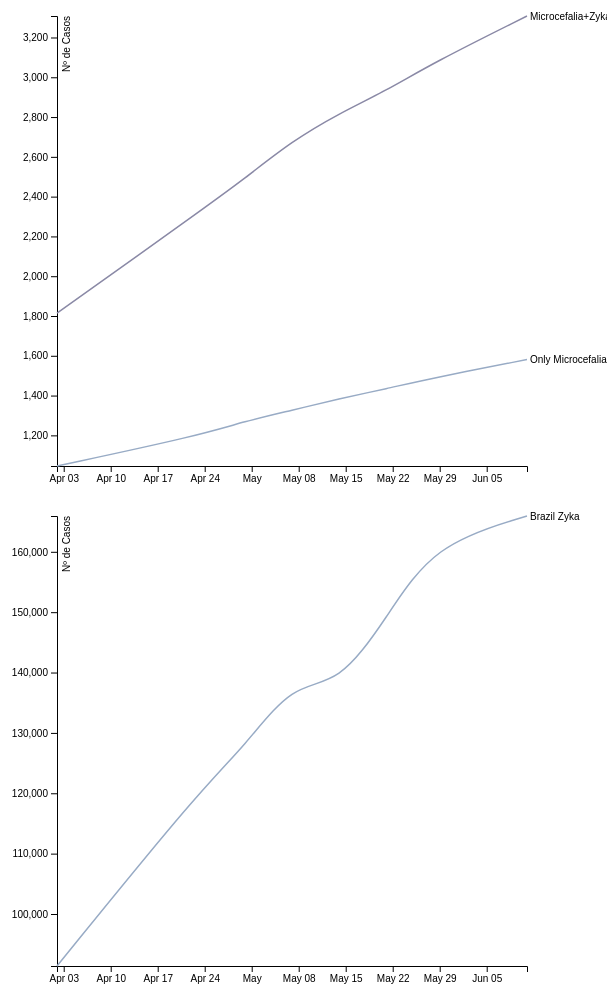
D3 v4 page, settled after 480 driven frames (8 s of simulated time); the page loaded 16 data file(s).



			dictionary = {'02/04':"./dataset/Brazil_Epidemiological_Bulletin-2016-04-02.csv",
			'23/04':"./dataset/Brazil_Epidemiological_Bulletin-2016-04-23.csv",
			'30/04':"./dataset/Brazil_Epidemiological_Bulletin-2016-04-30.csv",
			'07/05':"./dataset/Brazil_Epidemiological_Bulletin-2016-05-07.csv",
			'14/05':"./dataset/Brazil_Epidemiological_Bulletin-2016-05-14.csv",
			'21/05':"./dataset/Brazil_Epidemiological_Bulletin-2016-05-21.csv",
			'28/05':"./dataset/Brazil_Epidemiological_Bulletin-2016-05-28.csv",
			'11/06':"./dataset/Brazil_Epidemiological_Bulletin-2016-06-11.csv"};

			d3.queue()
				.defer(d3.csv,"./dataset/Brazil_Epidemiological_Bulletin-2016-04-02.csv"+'?' + Math.floor(Math.random() * 1000))
				.defer(d3.csv,"./dataset/Brazil_Epidemiological_Bulletin-2016-04-23.csv"+'?' + Math.floor(Math.random() * 1000))
				.defer(d3.csv,"./dataset/Brazil_Epidemiological_Bulletin-2016-04-30.csv"+'?' + Math.floor(Math.random() * 1000))
				.defer(d3.csv,"./dataset/Brazil_Epidemiological_Bulletin-2016-05-07.csv"+'?' + Math.floor(Math.random() * 1000))
				.defer(d3.csv,"./dataset/Brazil_Epidemiological_Bulletin-2016-05-14.csv"+'?' + Math.floor(Math.random() * 1000))
				.defer(d3.csv,"./dataset/Brazil_Epidemiological_Bulletin-2016-05-21.csv"+'?' + Math.floor(Math.random() * 1000))
				.defer(d3.csv,"./dataset/Brazil_Epidemiological_Bulletin-2016-05-28.csv"+'?' + Math.floor(Math.random() * 1000))
				.defer(d3.csv,"./dataset/Brazil_Epidemiological_Bulletin-2016-06-11.csv"+'?' + Math.floor(Math.random() * 1000))
				.defer(d3.csv,"./dataset/Brazil_COES_Microcephaly-2016-04-02.csv"+'?' + Math.floor(Math.random() * 1000))
				.defer(d3.csv,"./dataset/Brazil_COES_Microcephaly-2016-04-23.csv"+'?' + Math.floor(Math.random() * 1000))
				.defer(d3.csv,"./dataset/Brazil_COES_Microcephaly-2016-04-30.csv"+'?' + Math.floor(Math.random() * 1000))
				.defer(d3.csv,"./dataset/Brazil_COES_Microcephaly-2016-05-07.csv"+'?' + Math.floor(Math.random() * 1000))
				.defer(d3.csv,"./dataset/Brazil_COES_Microcephaly-2016-05-14.csv"+'?' + Math.floor(Math.random() * 1000))
				.defer(d3.csv,"./dataset/Brazil_COES_Microcephaly-2016-05-21.csv"+'?' + Math.floor(Math.random() * 1000))
				.defer(d3.csv,"./dataset/Brazil_COES_Microcephaly-2016-05-28.csv"+'?' + Math.floor(Math.random() * 1000))
				.defer(d3.csv,"./dataset/Brazil_COES_Microcephaly-2016-06-11.csv"+'?' + Math.floor(Math.random() * 1000))
				.await(makeLineChart);

			function makeLineChart(err,zica1,zica2,zica3,zica4,zica5,zica6,zica7,zica8,micro1,micro2,micro3,micro4,micro5,micro6,micro7,micro8){
				var zicaData = [];
				zicaData = parseZicaData(zica1,zicaData,0);
				zicaData = parseZicaData(zica2,zicaData,1);
				zicaData = parseZicaData(zica3,zicaData,2);
				zicaData = parseZicaData(zica4,zicaData,3);
				zicaData = parseZicaData(zica5,zicaData,4);
				zicaData = parseZicaData(zica6,zicaData,5);
				zicaData = parseZicaData(zica7,zicaData,6);
				zicaData = parseZicaData(zica8,zicaData,7);

				var microData = {casosDescartados:{}, casosConfirmados:{}};
				microData = parseMicroData(micro1,microData,0);
				microData = parseMicroData(micro2,microData,1);
				microData = parseMicroData(micro3,microData,2);
				microData = parseMicroData(micro4,microData,3);
				microData = parseMicroData(micro5,microData,4);
				microData = parseMicroData(micro6,microData,5);
				microData = parseMicroData(micro7,microData,6);
				microData = parseMicroData(micro8,microData,7);

				zicaArray = [];
				for(var property in zicaData){
					var element = {id:property, values:zicaData[property]};
					zicaArray.push(element);
				}

				microArrayDescartados = [];
				for(var property in microData.casosDescartados){
					var element = {tipo:"casosDescartados",id:property, values:microData.casosDescartados[property]};
					microArrayDescartados.push(element);
				}


				microArrayConfirmados = [];
				for(var property in microData.casosConfirmados){
					var element = {tipo:"casosConfirmados",id:property, values:microData.casosConfirmados[property]};
					microArrayConfirmados.push(element);
				}

				renderLineChart(zicaArray, microArrayDescartados, microArrayConfirmados);
				renderLineChart2(zicaArray, microArrayDescartados, microArrayConfirmados);
			}

			function parseZicaData(dataArray, processedData, dayIndex){
				//[{id:nomeRegiao, values:[{date:data, casos:casos}]}]
				var parseTime = d3.timeParse("%d/%m/%Y");
				dataArray = dataArray.filter(function(item,index,arr){return item.location_type == "country";}); //comentar aqui se quiser mostrar todos estados
				dataArray.forEach(function(d,i){
					var location = d.location + " Zyka";
					if(!processedData[location]){
						processedData[location] = [];
					}
					
					processedData[location].push({date:parseTime(Object.keys(dictionary)[dayIndex] + "/2016"),casos:parseInt(d.value)});
				});
				return processedData;
			}

			function parseMicroData(dataArray, processedData,dayIndex){
				var parseTime = d3.timeParse("%d/%m/%Y");
				dataArray = dataArray.filter(function(item,index,arr){return ((item.data_field_code == "BR0003") 
					||  (item.data_field_code == "BR0007") 
					||  (item.data_field_code == "BR0002") 
					||  (item.data_field_code == "BR0006"));});

				casosDescartados = dataArray.filter(function(item,index,arr){return item.data_field_code == "BR0003"
					||  item.data_field_code == "BR0007";});

				casosConfirmados = dataArray.filter(function(item,index,arr){return item.data_field_code == "BR0002"
					||  item.data_field_code == "BR0006";});

				casosDescartados.forEach(function(d,i){	
					var location = d.location + " Microcefalia Descartados";
					if(!processedData.casosDescartados[location]){
						processedData.casosDescartados[location] = [];
					}

					var obj = processedData.casosDescartados[location].filter(function(el){return el.date == parseTime(Object.keys(dictionary)[dayIndex] + "/2016").toString();});

					if(obj.length != 0){
						obj.casos += parseInt(d.value);	
					}else{
						processedData.casosDescartados[location].push({date:parseTime(Object.keys(dictionary)[dayIndex] + "/2016"),casos:parseInt(d.value)});	
					}
				});

				casosConfirmados.forEach(function(d,i){
					var location = d.location + " Microcefalia Confirmados";
					if(!processedData.casosConfirmados[location]){
						processedData.casosConfirmados[location] = [];
					}
					var obj = processedData.casosConfirmados[location].filter(function(el){return el.date == parseTime(Object.keys(dictionary)[dayIndex] + "/2016").toString();});
					if(obj.length != 0){
						obj.casos += parseInt(d.value);	
					}else{
						processedData.casosConfirmados[location].push({date:parseTime(Object.keys(dictionary)[dayIndex] + "/2016"),casos:parseInt(d.value)});	
					}
				});
				return processedData;
			}



			function renderLineChart(zicaArray, microArrayDescartados, microArrayConfirmados){
				microArrayDescartados = sumAllCases(microArrayDescartados);//.id = "Brazil Microcefalia Descartados";
				microArrayConfirmados = sumAllCases(microArrayConfirmados);//.id = "Brazil Microcefalia Confirmados";
				microArrayConfirmados.id = "Only Microcefalia";
				microArrayDescartados.id = "Microcefalia+Zyka";
				var vazio = []
				processedData = vazio.concat(microArrayConfirmados,microArrayDescartados);
				var svg2 = d3.select("#lineChart"),
				margin = {top: 20, right: 80, bottom: 30, left: 50},
				width = svg2.attr("width") - margin.left - margin.right,
				height = svg2.attr("height") - margin.top - margin.bottom,
				g = svg2.append("g").attr("transform", "translate(" + margin.left + "," + margin.top + ")");

				var x = d3.scaleTime().range([0, width]),
				y = d3.scaleLinear().range([height, 0]),
				colorScaleLine = d3.scaleOrdinal(["#98abc5", "#8a89a6", "#7b6888", "#6b486b", "#a05d56", "#d0743c", "#ff8c00"]);

				var line = d3.line()
				.curve(d3.curveBasis)
				.x(function(d) { return x(d.date); })
				.y(function(d) { return y(d.casos); });

				valuesArray = processedData.map(function(c){return c.values});
				var flattenedArray =[].concat.apply([], valuesArray);

				debugger
				x.domain(d3.extent(flattenedArray, function(d) { return d.date; }));

				y.domain([
					d3.min(processedData, function(c) { return d3.min(c.values, function(d) { return d.casos; }); }),
					d3.max(processedData, function(c) { return d3.max(c.values, function(d) { return d.casos; }); })
				]);

				colorScaleLine.domain(processedData.map(function(c) { return c.id; }));

				g.append("g")
				.attr("class", "axis axis--x")
				.attr("transform", "translate(0," + height + ")")
				.call(d3.axisBottom(x));

				g.append("g")
				.attr("class", "axis axis--y")
				.call(d3.axisLeft(y))
				.append("text")
				.attr("transform", "rotate(-90)")
				.attr("y", 6)
				.attr("dy", "0.71em")
				.attr("fill", "#000")
				.text("Nº de Casos");

				var region = g.selectAll(".region")
				.data(processedData)
				.enter().append("g")
				.attr("class", "region");

				region.append("path")
				.attr("class", "line")
				.attr("d", function(d) { return line(d.values); })
				.style("stroke", function(d) { return colorScaleLine(d.id); });

				region.append("text")
				.datum(function(d) { return {id: d.id, value: d.values[d.values.length - 1]}; })
				.attr("transform", function(d) { return "translate(" + x(d.value.date) + "," + y(d.value.casos) + ")"; })
				.attr("x", 3)
				.attr("dy", "0.35em")
				.style("font", "10px sans-serif")
				.text(function(d) { return d.id; });
			}

			function renderLineChart2(zicaArray, microArrayDescartados, microArrayConfirmados){
				microArrayDescartados = sumAllCases(microArrayDescartados);//.id = "Brazil Microcefalia Descartados";
				microArrayConfirmados = sumAllCases(microArrayConfirmados);//.id = "Brazil Microcefalia Confirmados";
				microArrayConfirmados.id = "Brazil Microcefalia Descartados";
				microArrayDescartados.id = "Brazil Microcefalia Confirmados";

				processedData = zicaArray;
				var svg2 = d3.select("#lineChart2"),
				margin = {top: 20, right: 80, bottom: 30, left: 50},
				width = svg2.attr("width") - margin.left - margin.right,
				height = svg2.attr("height") - margin.top - margin.bottom,
				g = svg2.append("g").attr("transform", "translate(" + margin.left + "," + margin.top + ")");

				var x = d3.scaleTime().range([0, width]),
				y = d3.scaleLinear().range([height, 0]),
				colorScaleLine = d3.scaleOrdinal(["#98abc5", "#8a89a6", "#7b6888", "#6b486b", "#a05d56", "#d0743c", "#ff8c00"]);

				var line = d3.line()
				.curve(d3.curveBasis)
				.x(function(d) { return x(d.date); })
				.y(function(d) { return y(d.casos); });

				valuesArray = processedData.map(function(c){return c.values});
				var flattenedArray =[].concat.apply([], valuesArray);

				debugger
				x.domain(d3.extent(flattenedArray, function(d) { return d.date; }));

				y.domain([
					d3.min(processedData, function(c) { return d3.min(c.values, function(d) { return d.casos; }); }),
					d3.max(processedData, function(c) { return d3.max(c.values, function(d) { return d.casos; }); })
				]);

				colorScaleLine.domain(processedData.map(function(c) { return c.id; }));

				g.append("g")
				.attr("class", "axis axis--x")
				.attr("transform", "translate(0," + height + ")")
				.call(d3.axisBottom(x));

				g.append("g")
				.attr("class", "axis axis--y")
				.call(d3.axisLeft(y))
				.append("text")
				.attr("transform", "rotate(-90)")
				.attr("y", 6)
				.attr("dy", "0.71em")
				.attr("fill", "#000")
				.text("Nº de Casos");

				var region = g.selectAll(".region")
				.data(processedData)
				.enter().append("g")
				.attr("class", "region");

				region.append("path")
				.attr("class", "line")
				.attr("d", function(d) { return line(d.values); })
				.style("stroke", function(d) { return colorScaleLine(d.id); });

				region.append("text")
				.datum(function(d) { return {id: d.id, value: d.values[d.values.length - 1]}; })
				.attr("transform", function(d) { return "translate(" + x(d.value.date) + "," + y(d.value.casos) + ")"; })
				.attr("x", 3)
				.attr("dy", "0.35em")
				.style("font", "10px sans-serif")
				.text(function(d) { return d.id; });
			}

			function sumAllCases(array){
				var parseTime = d3.timeParse("%d/%m/%Y");
				var returnObject =  {};
				returnObject.values = [];
				debugger
				Object.keys(dictionary).forEach(function(key){
					returnObject.values.push({date: parseTime(key + "/2016") , casos:0	});
				});

				array.forEach(function(el){
					el.values.forEach(function(element, index){
						returnObject.values[index].casos += element.casos;	
				})});

				return returnObject;
			}
		

### data: dataset/Brazil_Epidemiological_Bulletin-2016-04-30.csv
report_date, location, location_type, data_field, data_field_code, time_period, time_period_type, value, unit
2016-04-30, Norte, region, zika reported, BR0011, NA, NA, 8379, cases
2016-04-30, Acre, state, zika reported, BR0011, NA, NA, 732, cases
2016-04-30, Amapa, state, zika reported, BR0011, NA, NA, 122, cases
2016-04-30, Amazonas, state, zika reported, BR0011, NA, NA, 2172, cases
2016-04-30, Para, state, zika reported, BR0011, NA, NA, 1249, cases
2016-04-30, Rondonia, state, zika reported, BR0011, NA, NA, 783, cases
2016-04-30, Roraima, state, zika reported, BR0011, NA, NA, 57, cases
2016-04-30, Tocantins, state, zika reported, BR0011, NA, NA, 3264, cases
2016-04-30, Nordeste, region, zika reported, BR0011, NA, NA, 47709, cases
2016-04-30, Alagoas, state, zika reported, BR0011, NA, NA, 2206, cases
2016-04-30, Bahia, state, zika reported, BR0011, NA, NA, 37836, cases
2016-04-30, Ceara, state, zika reported, BR0011, NA, NA, 832, cases
2016-04-30, Maranhao, state, zika reported, BR0011, NA, NA, 1954, cases
2016-04-30, Paraiba, state, zika reported, BR0011, NA, NA, 2275, cases
2016-04-30, Pernambuco, state, zika reported, BR0011, NA, NA, 450, cases
2016-04-30, Piaui, state, zika reported, BR0011, NA, NA, 82, cases
2016-04-30, Rio Grande do Norte, state, zika reported, BR0011, NA, NA, 1647, cases
2016-04-30, Sergipe, state, zika reported, BR0011, NA, NA, 427, cases
2016-04-30, Sudeste, region, zika reported, BR0011, NA, NA, 48027, cases
2016-04-30, Espirito Santo, state, zika reported, BR0011, NA, NA, 1900, cases
2016-04-30, Minas Gerais, state, zika reported, BR0011, NA, NA, 10553, cases
2016-04-30, Rio de Janeiro, state, zika reported, BR0011, NA, NA, 32312, cases
2016-04-30, Sao Paulo, state, zika reported, BR0011, NA, NA, 3262, cases
2016-04-30, Sul, region, zika reported, BR0011, NA, NA, 2343, cases
2016-04-30, Parana, state, zika reported, BR0011, NA, NA, 1965, cases
2016-04-30, Rio Grande do Sul, state, zika reported, BR0011, NA, NA, 287, cases
2016-04-30, Santa Catarina, state, zika reported, BR0011, NA, NA, 91, cases
2016-04-30, Centro-Oeste, region, zika reported, BR0011, NA, NA, 21364, cases
2016-04-30, Distrito Federal, state, zika reported, BR0011, NA, NA, 295, cases
2016-04-30, Goias, state, zika reported, BR0011, NA, NA, 2278, cases
2016-04-30, Mato Grosso, state, zika reported, BR0011, NA, NA, 18227, cases
2016-04-30, Mato Grosso do Sul, state, zika reported, BR0011, NA, NA, 564, cases
2016-04-30, Brazil, country, zika reported, BR0011, NA, NA, 127822, cases

### data: dataset/Brazil_Epidemiological_Bulletin-2016-05-07.csv
report_date, location, location_type, data_field, data_field_code, time_period, time_period_type, value, unit
2016-05-07, Norte, region, zika reported, BR0011, NA, NA, 8053, cases
2016-05-07, Rondonia, state, zika reported, BR0011, NA, NA, 960, cases
2016-05-07, Acre, state, zika reported, BR0011, NA, NA, 823, cases
2016-05-07, Amazonas, state, zika reported, BR0011, NA, NA, 2172, cases
2016-05-07, Roraima, state, zika reported, BR0011, NA, NA, 79, cases
2016-05-07, Para, state, zika reported, BR0011, NA, NA, 1362, cases
2016-05-07, Amapa, state, zika reported, BR0011, NA, NA, 122, cases
2016-05-07, Tocantins, state, zika reported, BR0011, NA, NA, 2535, cases
2016-05-07, Nordeste, region, zika reported, BR0011, NA, NA, 51065, cases
2016-05-07, Maranhao, state, zika reported, BR0011, NA, NA, 2003, cases
2016-05-07, Piaui, state, zika reported, BR0011, NA, NA, 95, cases
2016-05-07, Ceara, state, zika reported, BR0011, NA, NA, 887, cases
2016-05-07, Rio Grande do Norte, state, zika reported, BR0011, NA, NA, 1757, cases
2016-05-07, Paraiba, state, zika reported, BR0011, NA, NA, 2452, cases
2016-05-07, Pernambuco, state, zika reported, BR0011, NA, NA, 496, cases
2016-05-07, Alagoas, state, zika reported, BR0011, NA, NA, 2458, cases
2016-05-07, Sergipe, state, zika reported, BR0011, NA, NA, 497, cases
2016-05-07, Bahia, state, zika reported, BR0011, NA, NA, 40420, cases
2016-05-07, Sudeste, region, zika reported, BR0011, NA, NA, 54803, cases
2016-05-07, Minas Gerais, state, zika reported, BR0011, NA, NA, 11237, cases
2016-05-07, Espirito Santo, state, zika reported, BR0011, NA, NA, 1918, cases
2016-05-07, Rio de Janeiro, state, zika reported, BR0011, NA, NA, 38196, cases
2016-05-07, Sao Paulo, state, zika reported, BR0011, NA, NA, 3452, cases
2016-05-07, Sul, region, zika reported, BR0011, NA, NA, 2431, cases
2016-05-07, Parana, state, zika reported, BR0011, NA, NA, 2025, cases
2016-05-07, Santa Catarina, state, zika reported, BR0011, NA, NA, 95, cases
2016-05-07, Rio Grande do Sul, state, zika reported, BR0011, NA, NA, 311, cases
2016-05-07, Centro-Oeste, region, zika reported, BR0011, NA, NA, 21756, cases
2016-05-07, Mato Grosso do Sul, state, zika reported, BR0011, NA, NA, 621, cases
2016-05-07, Mato Grosso, state, zika reported, BR0011, NA, NA, 18226, cases
2016-05-07, Goias, state, zika reported, BR0011, NA, NA, 2604, cases
2016-05-07, Distrito Federal, state, zika reported, BR0011, NA, NA, 305, cases
2016-05-07, Brazil, country, zika reported, BR0011, NA, NA, 138108, cases

### data: dataset/Brazil_Epidemiological_Bulletin-2016-04-23.csv
report_date, location, location_type, data_field, data_field_code, time_period, time_period_type, value, unit
2016-04-23, Norte, region, zika reported, BR0011, NA, NA, 8545, cases
2016-04-23, Acre, state, zika reported, BR0011, NA, NA, 716, cases
2016-04-23, Amapa, state, zika reported, BR0011, NA, NA, 127, cases
2016-04-23, Amazonas, state, zika reported, BR0011, NA, NA, 2172, cases
2016-04-23, Para, state, zika reported, BR0011, NA, NA, 1079, cases
2016-04-23, Rondonia, state, zika reported, BR0011, NA, NA, 783, cases
2016-04-23, Roraima, state, zika reported, BR0011, NA, NA, 56, cases
2016-04-23, Tocantins, state, zika reported, BR0011, NA, NA, 3612, cases
2016-04-23, Nordeste, region, zika reported, BR0011, NA, NA, 43000, cases
2016-04-23, Alagoas, state, zika reported, BR0011, NA, NA, 1906, cases
2016-04-23, Bahia, state, zika reported, BR0011, NA, NA, 34507, cases
2016-04-23, Ceara, state, zika reported, BR0011, NA, NA, 676, cases
2016-04-23, Maranhao, state, zika reported, BR0011, NA, NA, 1877, cases
2016-04-23, Paraiba, state, zika reported, BR0011, NA, NA, 1745, cases
2016-04-23, Pernambuco, state, zika reported, BR0011, NA, NA, 367, cases
2016-04-23, Piaui, state, zika reported, BR0011, NA, NA, 75, cases
2016-04-23, Rio Grande do Norte, state, zika reported, BR0011, NA, NA, 1443, cases
2016-04-23, Sergipe, state, zika reported, BR0011, NA, NA, 404, cases
2016-04-23, Sudeste, region, zika reported, BR0011, NA, NA, 46318, cases
2016-04-23, Espirito Santo, state, zika reported, BR0011, NA, NA, 1790, cases
2016-04-23, Minas Gerais, state, zika reported, BR0011, NA, NA, 9669, cases
2016-04-23, Rio de Janeiro, state, zika reported, BR0011, NA, NA, 32312, cases
2016-04-23, Sao Paulo, state, zika reported, BR0011, NA, NA, 2547, cases
2016-04-23, Sul, region, zika reported, BR0011, NA, NA, 2197, cases
2016-04-23, Parana, state, zika reported, BR0011, NA, NA, 1847, cases
2016-04-23, Rio Grande do Sul, state, zika reported, BR0011, NA, NA, 264, cases
2016-04-23, Santa Catarina, state, zika reported, BR0011, NA, NA, 86, cases
2016-04-23, Centro-Oeste, region, zika reported, BR0011, NA, NA, 20101, cases
2016-04-23, Distrito Federal, state, zika reported, BR0011, NA, NA, 276, cases
2016-04-23, Goias, state, zika reported, BR0011, NA, NA, 1907, cases
2016-04-23, Mato Grosso, state, zika reported, BR0011, NA, NA, 17391, cases
2016-04-23, Mato Grosso do Sul, state, zika reported, BR0011, NA, NA, 527, cases
2016-04-23, Brazil, country, zika reported, BR0011, NA, NA, 120161, cases

### data: dataset/Brazil_Epidemiological_Bulletin-2016-04-02.csv
report_date, location, location_type, data_field, data_field_code, time_period, time_period_type, value, unit
2016-04-02, Norte, region, zika reported, BR0011, NA, NA, 6295, cases
2016-04-02, Rondonia, state, zika reported, BR0011, NA, NA, 618, cases
2016-04-02, Acre, state, zika reported, BR0011, NA, NA, 375, cases
2016-04-02, Amazonas, state, zika reported, BR0011, NA, NA, 1520, cases
2016-04-02, Roraima, state, zika reported, BR0011, NA, NA, 44, cases
2016-04-02, Para, state, zika reported, BR0011, NA, NA, 771, cases
2016-04-02, Amapa, state, zika reported, BR0011, NA, NA, 74, cases
2016-04-02, Tocantins, state, zika reported, BR0011, NA, NA, 2893, cases
2016-04-02, Nordeste, region, zika reported, BR0011, NA, NA, 30286, cases
2016-04-02, Maranhao, state, zika reported, BR0011, NA, NA, 1202, cases
2016-04-02, Piaui, state, zika reported, BR0011, NA, NA, 7, cases
2016-04-02, Ceara, state, zika reported, BR0011, NA, NA, 156, cases
2016-04-02, Rio Grande do Norte, state, zika reported, BR0011, NA, NA, 640, cases
2016-04-02, Paraiba, state, zika reported, BR0011, NA, NA, 1060, cases
2016-04-02, Pernambuco, state, zika reported, BR0011, NA, NA, 333, cases
2016-04-02, Alagoas, state, zika reported, BR0011, NA, NA, 1479, cases
2016-04-02, Sergipe, state, zika reported, BR0011, NA, NA, 348, cases
2016-04-02, Bahia, state, zika reported, BR0011, NA, NA, 25061, cases
2016-04-02, Sudeste, region, zika reported, BR0011, NA, NA, 35505, cases
2016-04-02, Minas Gerais, state, zika reported, BR0011, NA, NA, 6693, cases
2016-04-02, Espirito Santo, state, zika reported, BR0011, NA, NA, 1382, cases
2016-04-02, Rio de Janeiro, state, zika reported, BR0011, NA, NA, 25930, cases
2016-04-02, Sao Paulo, state, zika reported, BR0011, NA, NA, 1500, cases
2016-04-02, Sul, region, zika reported, BR0011, NA, NA, 1797, cases
2016-04-02, Parana, state, zika reported, BR0011, NA, NA, 1540, cases
2016-04-02, Santa Catarina, state, zika reported, BR0011, NA, NA, 62, cases
2016-04-02, Rio Grande do Sul, state, zika reported, BR0011, NA, NA, 195, cases
2016-04-02, Centro-Oeste, region, zika reported, BR0011, NA, NA, 17504, cases
2016-04-02, Mato Grosso do Sul, state, zika reported, BR0011, NA, NA, 296, cases
2016-04-02, Mato Grosso, state, zika reported, BR0011, NA, NA, 16055, cases
2016-04-02, Goias, state, zika reported, BR0011, NA, NA, 920, cases
2016-04-02, Distrito Federal, state, zika reported, BR0011, NA, NA, 233, cases
2016-04-02, Brazil, country, zika reported, BR0011, NA, NA, 91387, cases

### data: dataset/Brazil_Epidemiological_Bulletin-2016-05-14.csv, 2280 bytes — head not shown
### data: dataset/Brazil_Epidemiological_Bulletin-2016-05-21.csv, 2283 bytes — head not shown
### data: dataset/Brazil_Epidemiological_Bulletin-2016-05-28.csv, 2283 bytes — head not shown
### data: dataset/Brazil_Epidemiological_Bulletin-2016-06-11.csv, 2283 bytes — head not shown
### data: dataset/Brazil_COES_Microcephaly-2016-04-02.csv, 15810 bytes — head not shown
### data: dataset/Brazil_COES_Microcephaly-2016-04-23.csv, 16041 bytes — head not shown
### data: dataset/Brazil_COES_Microcephaly-2016-04-30.csv, 16042 bytes — head not shown
### data: dataset/Brazil_COES_Microcephaly-2016-05-07.csv, 11018 bytes — head not shown
### data: dataset/Brazil_COES_Microcephaly-2016-05-14.csv, 16275 bytes — head not shown
### data: dataset/Brazil_COES_Microcephaly-2016-05-21.csv, 16289 bytes — head not shown
### data: dataset/Brazil_COES_Microcephaly-2016-05-28.csv, 16764 bytes — head not shown
### data: dataset/Brazil_COES_Microcephaly-2016-06-11.csv, 16988 bytes — head not shown